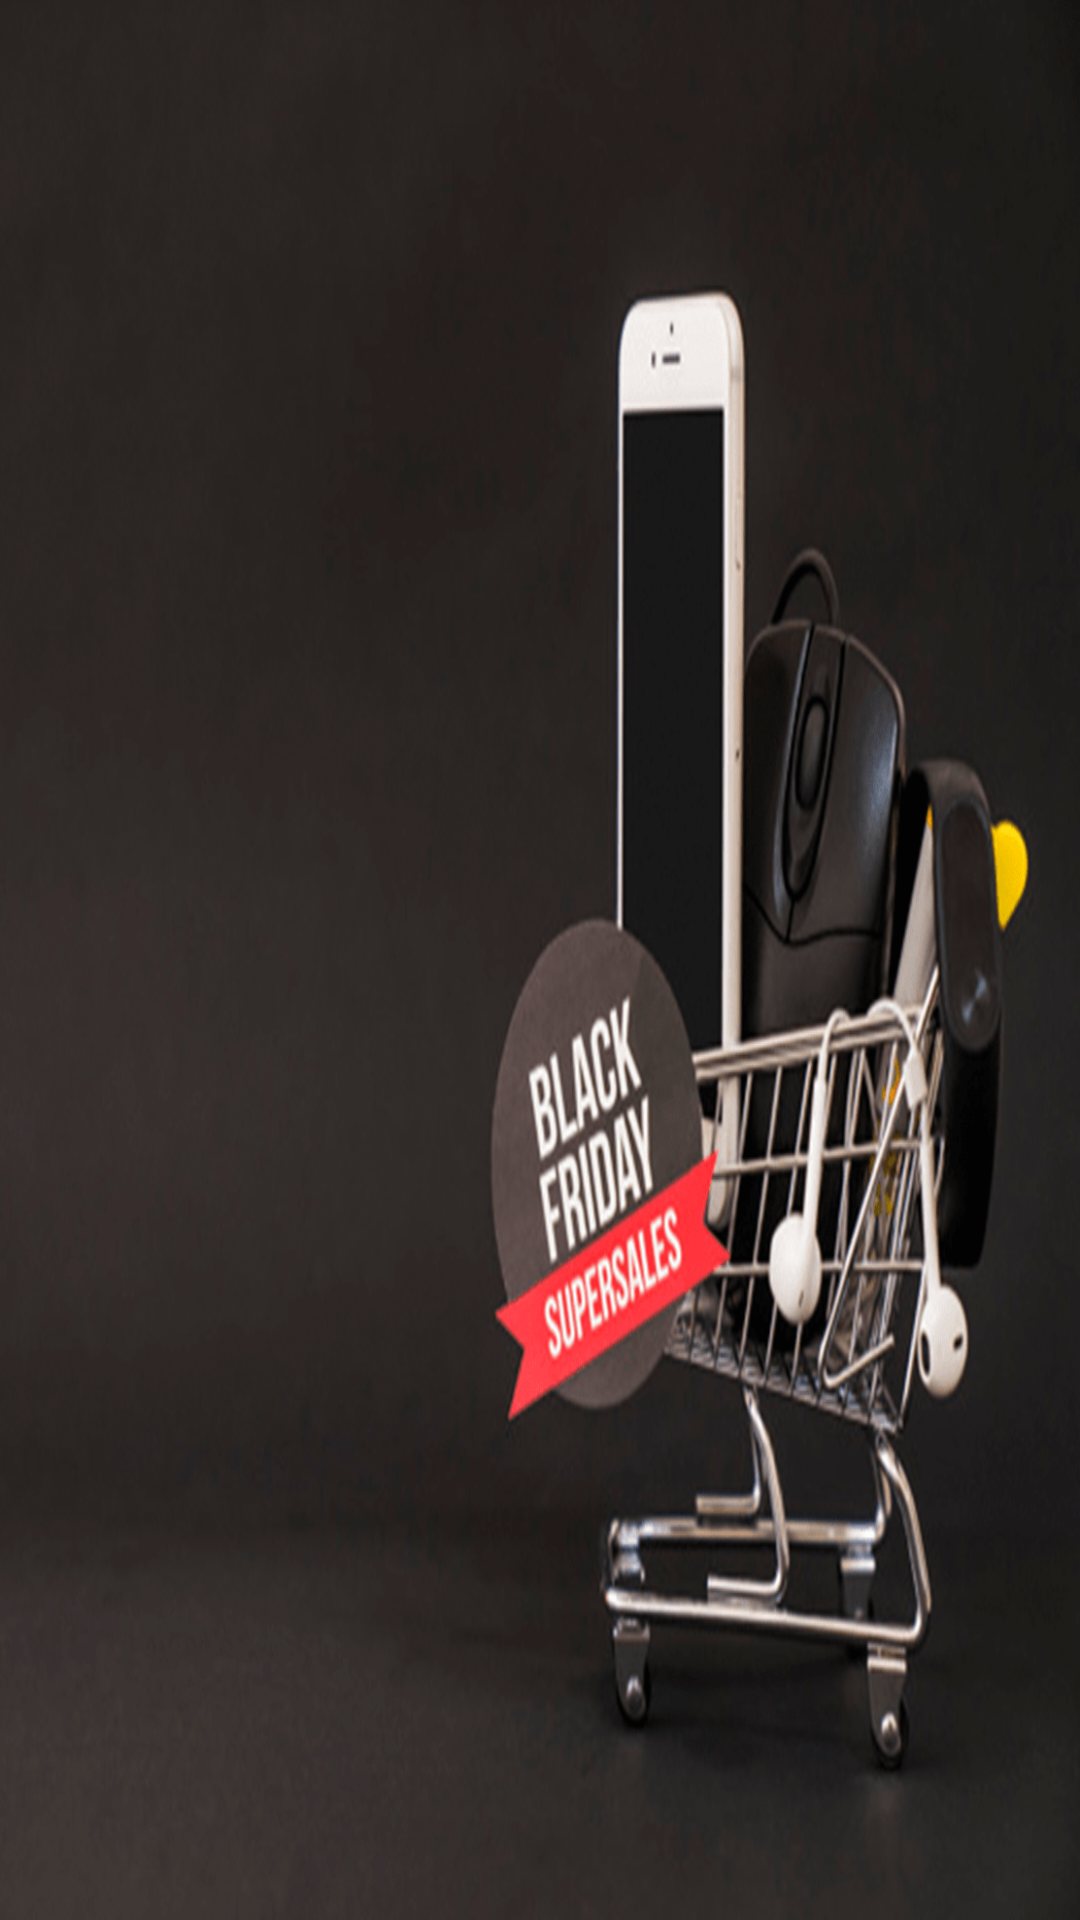

Write the Android layout XML for this screen, with the resource values it uses.
<!-- AndroidManifest.xml: application theme Theme.AppCompat.NoActionBar -->
<!-- res/layout/sliderone.xml -->
<?xml version="1.0" encoding="utf-8"?>
<RelativeLayout xmlns:android="http://schemas.android.com/apk/res/android"
    android:layout_width="match_parent"
    android:background="@drawable/sliderone"
    android:layout_height="match_parent">

</RelativeLayout>
<!-- resources referenced by this layout -->
<resources>
  <!-- drawable sliderone: png bitmap (drawable, 273226 bytes) -->
</resources>
